Dataset: real_data (GitHub, segnimekonnen7/budget-buddy). Classes: bacterial blight, brown spot, healthy, leaf blast.

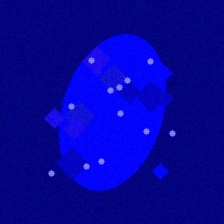
Label: leaf blast

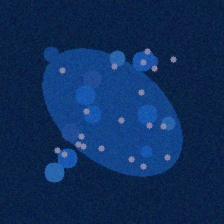
Label: bacterial blight

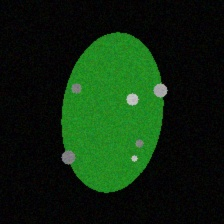
Label: brown spot

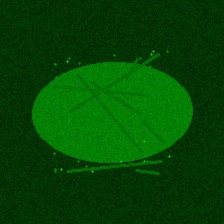
Label: healthy

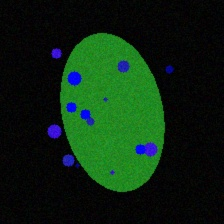
Label: leaf blast

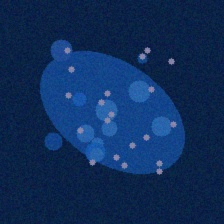
Label: bacterial blight
